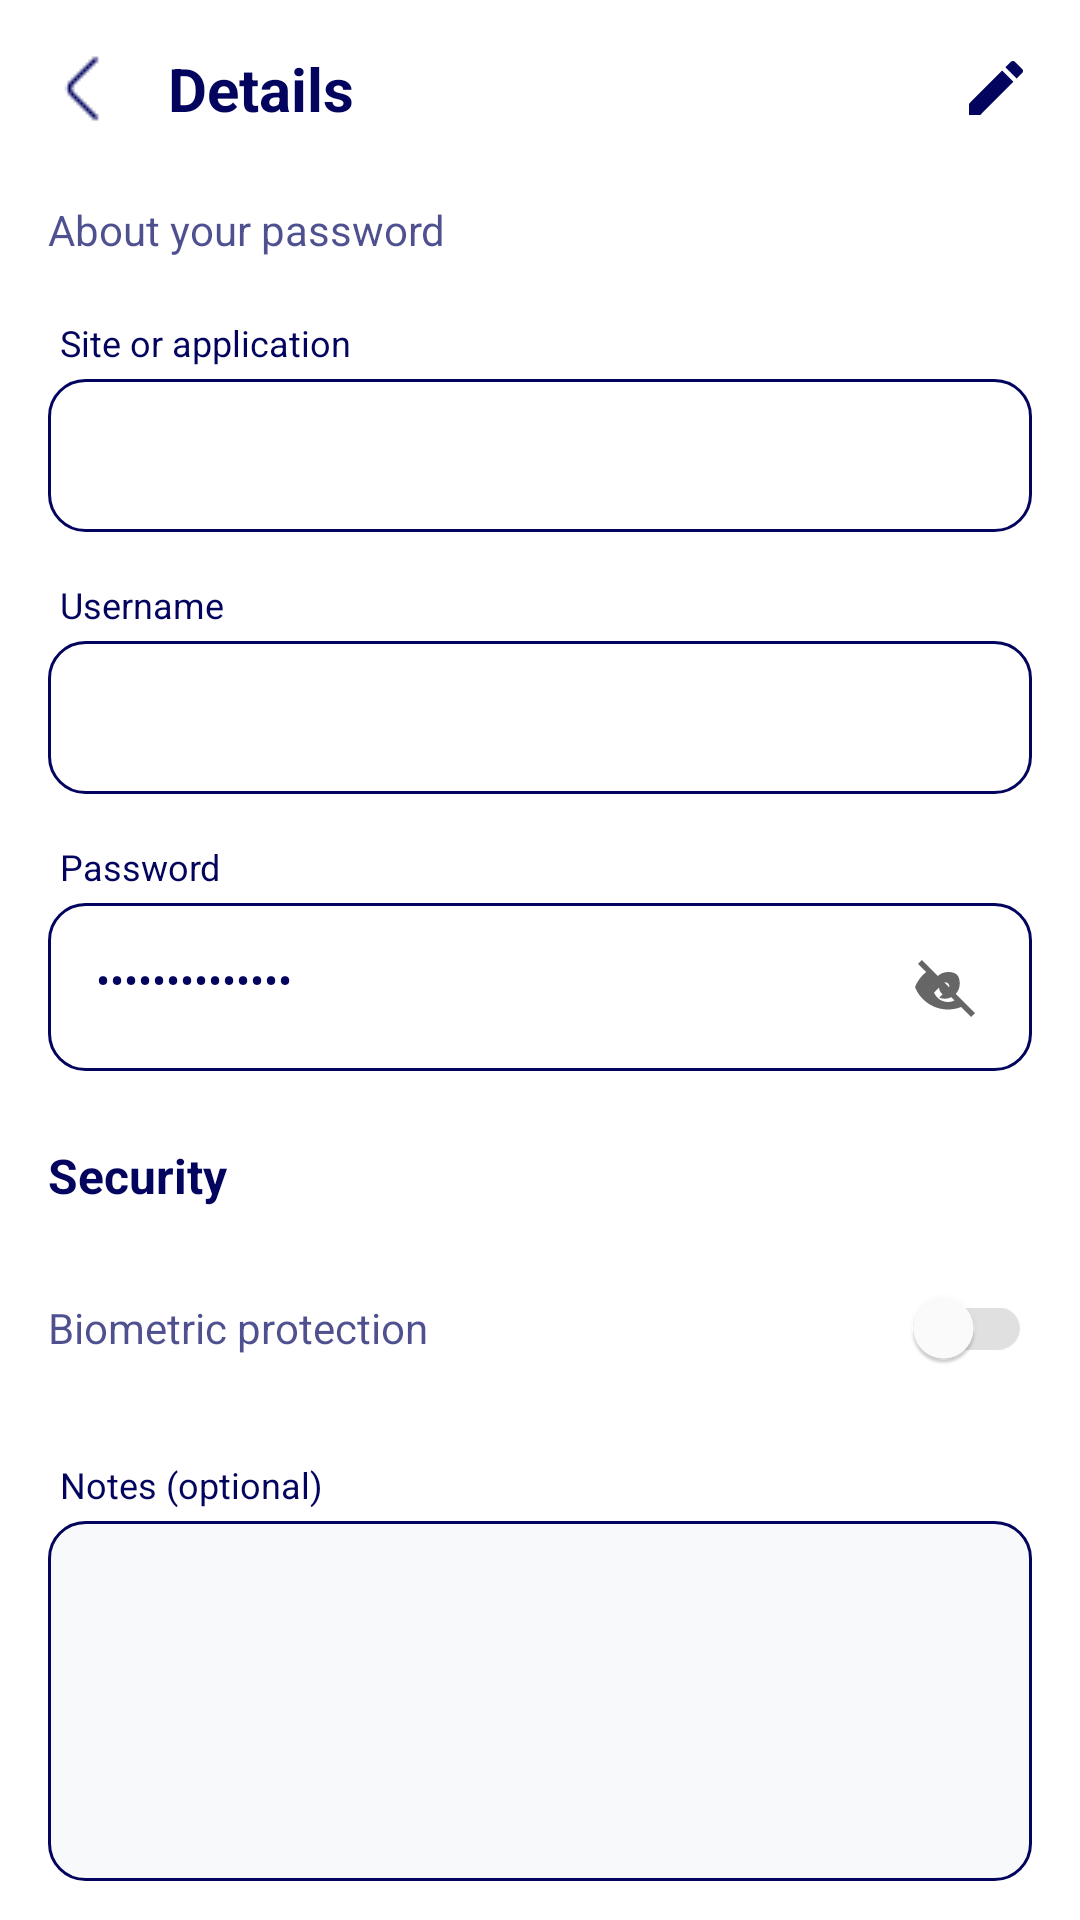

The Android layout XML behind this screen, and the referenced resources:
<!-- AndroidManifest.xml: application theme Theme.ProjetB3_MDP_Online -->
<!-- res/layout/activity_password_details.xml -->
<?xml version="1.0" encoding="utf-8"?>
<RelativeLayout xmlns:android="http://schemas.android.com/apk/res/android"
    xmlns:app="http://schemas.android.com/apk/res-auto"
    xmlns:tools="http://schemas.android.com/tools"
    android:id="@+id/main"
    android:layout_width="match_parent"
    android:layout_height="match_parent"
    android:background="#FFFFFF"
    tools:context=".PasswordDetailsActivity">

    <LinearLayout
        android:layout_width="match_parent"
        android:layout_height="match_parent"
        android:orientation="vertical"
        android:paddingHorizontal="16dp"
        android:paddingTop="16dp">

        
        <LinearLayout
            android:layout_width="match_parent"
            android:layout_height="wrap_content"
            android:orientation="horizontal"
            android:gravity="center_vertical"
            android:layout_marginBottom="24dp">

            <ImageButton
                android:id="@+id/backButton"
                android:layout_width="24dp"
                android:layout_height="24dp"
                android:background="?attr/selectableItemBackgroundBorderless"
                android:src="@drawable/back"
                android:contentDescription="Back" />

            <TextView
                android:layout_width="0dp"
                android:layout_height="wrap_content"
                android:layout_weight="1"
                android:text="Details"
                android:textSize="20sp"
                android:textColor="#03045E"
                android:layout_marginStart="16dp"
                android:textStyle="bold" />

            <ImageButton
                android:id="@+id/editButton"
                android:layout_width="24dp"
                android:layout_height="24dp"
                android:background="?attr/selectableItemBackgroundBorderless"
                android:src="@drawable/edit_pencil"
                android:contentDescription="Edit" />
        </LinearLayout>

        
        <TextView
            android:layout_width="match_parent"
            android:layout_height="wrap_content"
            android:text="About your password"
            android:textColor="#03045E"
            android:alpha="0.7"
            android:layout_marginBottom="20dp" />

        
        <TextView
            android:layout_width="wrap_content"
            android:layout_height="wrap_content"
            android:text="Site or application"
            android:textColor="#03045E"
            android:textSize="12sp"
            android:layout_marginStart="4dp"
            android:layout_marginBottom="4dp"/>

        <TextView
            android:id="@+id/siteValue"
            android:layout_width="match_parent"
            android:layout_height="wrap_content"
            android:background="@drawable/input_background"
            android:padding="16dp"
            android:text=""
            android:textColor="#03045E"
            android:layout_marginBottom="16dp" />

        
        <TextView
            android:layout_width="wrap_content"
            android:layout_height="wrap_content"
            android:text="Username"
            android:textColor="#03045E"
            android:textSize="12sp"
            android:layout_marginStart="4dp"
            android:layout_marginBottom="4dp"/>

        <TextView
            android:id="@+id/usernameValue"
            android:layout_width="match_parent"
            android:layout_height="wrap_content"
            android:background="@drawable/input_background"
            android:padding="16dp"
            android:text=""
            android:textColor="#03045E"
            android:layout_marginBottom="16dp" />

        
        <TextView
            android:layout_width="wrap_content"
            android:layout_height="wrap_content"
            android:text="Password"
            android:textColor="#03045E"
            android:textSize="12sp"
            android:layout_marginStart="4dp"
            android:layout_marginBottom="4dp"/>

        <RelativeLayout
            android:layout_width="match_parent"
            android:layout_height="wrap_content"
            android:background="@drawable/input_background"
            android:padding="16dp"
            android:layout_marginBottom="24dp">

            <TextView
                android:id="@+id/passwordValue"
                android:layout_width="match_parent"
                android:layout_height="wrap_content"
                android:layout_toStartOf="@+id/togglePasswordVisibility"
                android:text="••••••••••••••"
                android:textColor="#03045E" />

            <ImageButton
                android:id="@+id/togglePasswordVisibility"
                android:layout_width="24dp"
                android:layout_height="24dp"
                android:layout_alignParentEnd="true"
                android:layout_centerVertical="true"
                android:background="?attr/selectableItemBackgroundBorderless"
                android:src="@drawable/ic_visibility_off"
                android:contentDescription="Toggle password visibility" />
        </RelativeLayout>

        
        <TextView
            android:layout_width="match_parent"
            android:layout_height="wrap_content"
            android:text="Security"
            android:textColor="#03045E"
            android:textStyle="bold"
            android:textSize="16sp"
            android:layout_marginBottom="16dp" />

        
        <RelativeLayout
            android:layout_width="match_parent"
            android:layout_height="wrap_content"
            android:layout_marginBottom="20dp">

            <TextView
                android:layout_width="wrap_content"
                android:layout_height="wrap_content"
                android:text="Biometric protection"
                android:textColor="#03045E"
                android:alpha="0.7"
                android:layout_centerVertical="true" />

            <com.google.android.material.switchmaterial.SwitchMaterial
                android:id="@+id/biometricSwitch"
                android:layout_width="wrap_content"
                android:layout_height="wrap_content"
                android:layout_alignParentEnd="true"
                android:enabled="false"
                app:thumbTint="@drawable/switch_thumb_selector"
                app:trackTint="@drawable/switch_track_selector" />
        </RelativeLayout>

        
        <TextView
            android:layout_width="wrap_content"
            android:layout_height="wrap_content"
            android:text="Notes (optional)"
            android:textColor="#03045E"
            android:textSize="12sp"
            android:layout_marginStart="4dp"
            android:layout_marginBottom="4dp"/>

        <TextView
            android:id="@+id/notesValue"
            android:layout_width="match_parent"
            android:layout_height="120dp"
            android:background="@drawable/input_background_light"
            android:padding="16dp"
            android:text=""
            android:gravity="top"
            android:textColor="#03045E" />

    </LinearLayout>

    
    <com.google.android.material.progressindicator.CircularProgressIndicator
        android:id="@+id/progressIndicator"
        android:layout_width="wrap_content"
        android:layout_height="wrap_content"
        android:layout_centerInParent="true"
        android:indeterminate="true"
        android:visibility="gone"
        app:indicatorColor="#03045E" />

</RelativeLayout>
<!-- resources referenced by this layout -->
<resources>
  <!-- drawable back: png bitmap (drawable, 301 bytes) -->
  <!-- drawable edit_pencil (drawable) -->
  <vector xmlns:android="http://schemas.android.com/apk/res/android"
      android:width="24dp"
      android:height="24dp"
      android:viewportWidth="24"
      android:viewportHeight="24">
      <path
          android:fillColor="#03045E"
          android:pathData="M3,17.25V21h3.75L17.81,9.94l-3.75,-3.75L3,17.25zM20.71,7.04c0.39,-0.39 0.39,-1.02 0,-1.41l-2.34,-2.34c-0.39,-0.39 -1.02,-0.39 -1.41,0l-1.83,1.83 3.75,3.75 1.83,-1.83z"/>
  </vector>
  <!-- drawable ic_visibility_off (drawable) -->
  <?xml version="1.0" encoding="utf-8"?>
  <vector xmlns:android="http://schemas.android.com/apk/res/android"
      android:width="24dp"
      android:height="24dp"
      android:viewportWidth="24"
      android:viewportHeight="24">
      <path
          android:fillColor="#666666"
          android:pathData="M12,7c-2.76,0 -5,2.24 -5,5 0,0.65 0.13,1.26 0.36,1.83l2.92,-2.92c0.19,-0.29 0.45,-0.47 0.78,-0.47 0.78,0 1.41,0.63 1.41,1.41 0,0.33 -0.18,0.59 -0.47,0.78l-2.92,2.92c0.57,0.23 1.18,0.36 1.83,0.36 2.76,0 5,-2.24 5,-5S14.76,7 12,7zM2,4.27l2.28,2.28 0.45,0.45C3.08,8.3 1.78,10.02 1,12c1.73,4.39 6,7.5 11,7.5 1.55,0 3.03,-0.3 4.38,-0.84l0.43,0.43L19.73,22 21,20.73 3.27,3 2,4.27zM7.53,9.8l1.55,1.55c-0.05,0.21 -0.08,0.43 -0.08,0.65 0,1.66 1.34,3 3,3 0.22,0 0.44,-0.03 0.65,-0.08l1.55,1.55c-0.67,0.33 -1.41,0.53 -2.2,0.53 -2.76,0 -5,-2.24 -5,-5 0,-0.79 0.2,-1.53 0.53,-2.2zM11.84,9.02l3.15,3.15 0.02,-0.16c0,-1.66 -1.34,-3 -3,-3l-0.17,0.01z"/>
  </vector>
  <!-- drawable input_background (drawable) -->
  <?xml version="1.0" encoding="utf-8"?>
  <shape xmlns:android="http://schemas.android.com/apk/res/android">
      <solid android:color="#FFFFFF" />
      <corners android:radius="12dp" />
      <stroke android:width="1dp" android:color="#03045E" android:alpha="0.2" />
  </shape>
  <!-- drawable input_background_light (drawable) -->
  <?xml version="1.0" encoding="utf-8"?>
  <shape xmlns:android="http://schemas.android.com/apk/res/android">
      <solid android:color="#F8F9FA" />
      <corners android:radius="12dp" />
      <stroke android:width="1dp" android:color="#03045E" android:alpha="0.2" />
  </shape>
  <!-- drawable switch_thumb_selector (drawable) -->
  <?xml version="1.0" encoding="utf-8"?>
  <selector xmlns:android="http://schemas.android.com/apk/res/android">
      <item android:color="#FFFFFF" android:state_checked="false"/>
      <item android:color="#FFFFFF" android:state_checked="true"/>
  </selector>
  <!-- drawable switch_track_selector (drawable) -->
  <?xml version="1.0" encoding="utf-8"?>
  <selector xmlns:android="http://schemas.android.com/apk/res/android">
      <item android:color="#E0E0E0" android:state_checked="false"/>
      <item android:color="#03045E" android:state_checked="true"/>
  </selector>
  <style name="Theme.ProjetB3_MDP_Online" parent="Base.Theme.ProjetB3_MDP_Online" />
  <style name="Base.Theme.ProjetB3_MDP_Online" parent="Theme.Material3.DayNight.NoActionBar">
          
          
      </style>
</resources>
